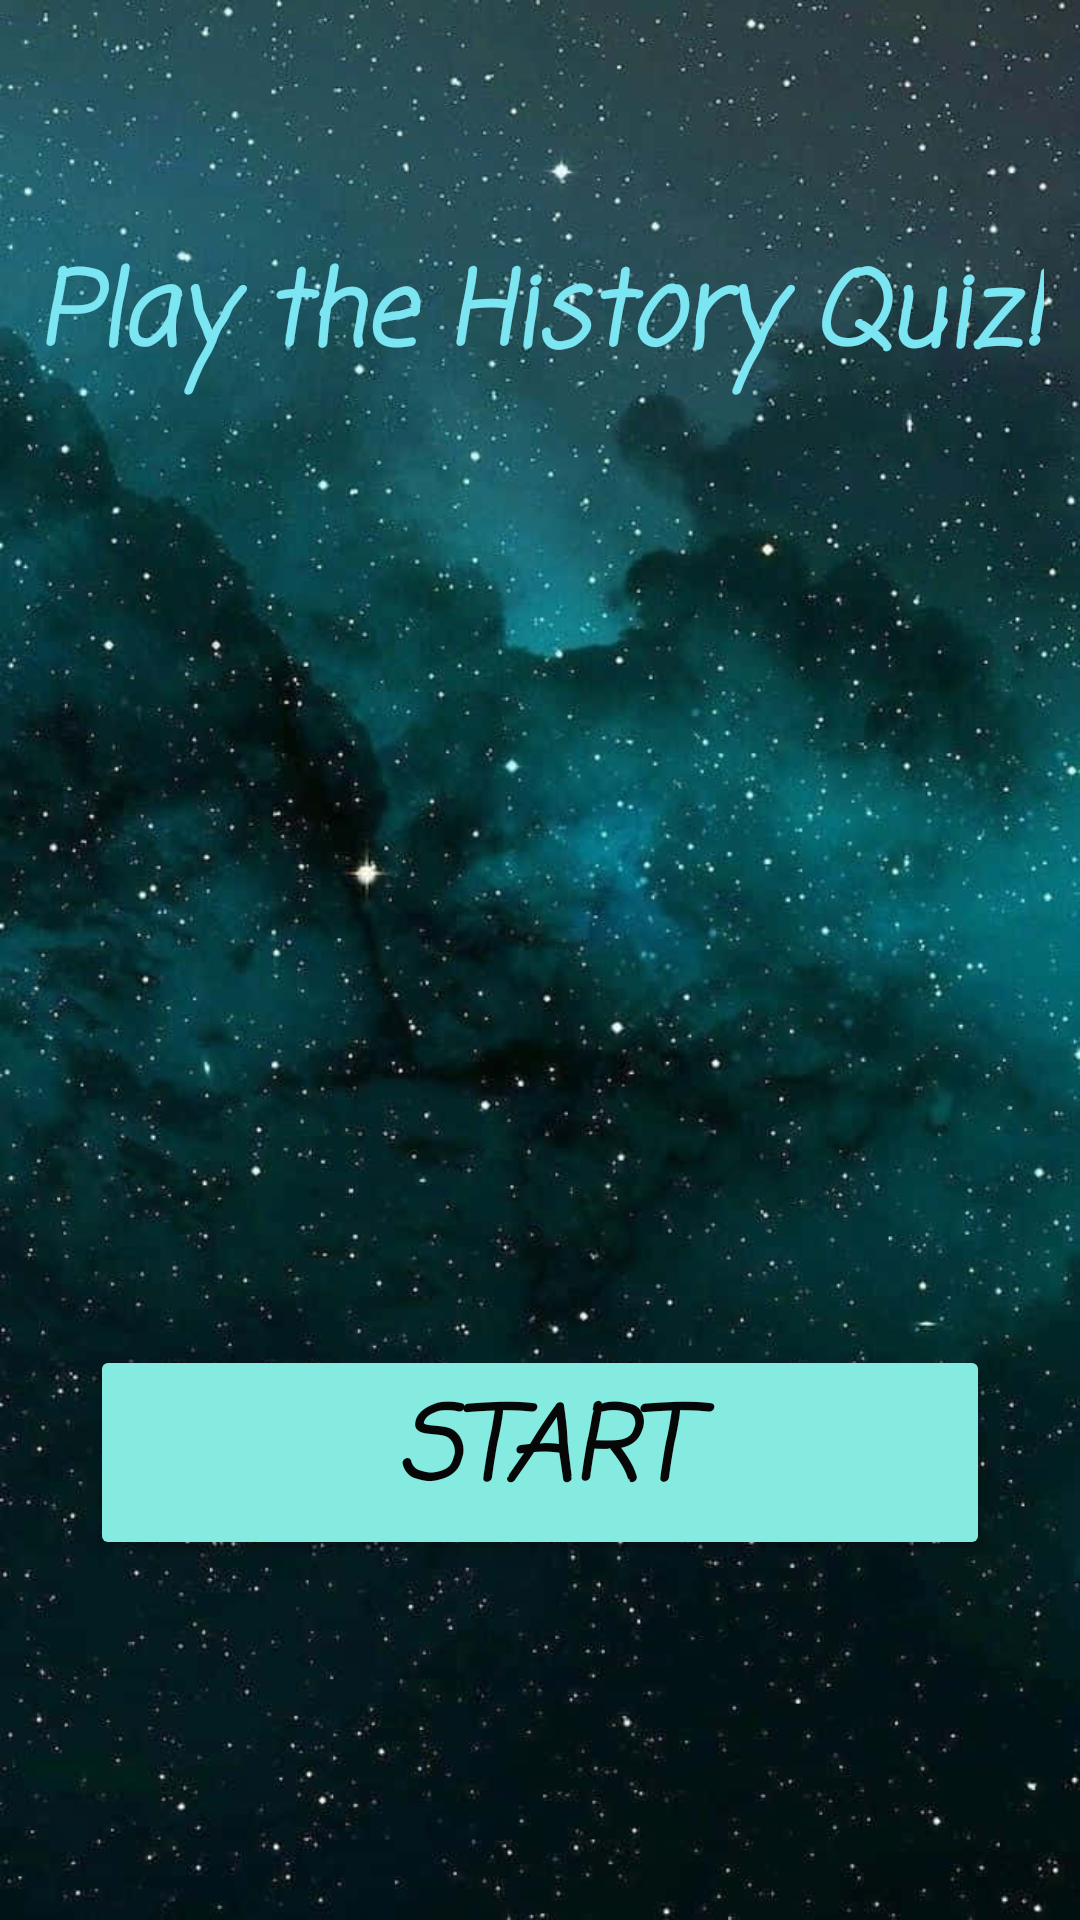

Here is an Android app screen rendered from its layout file. Give the layout XML and the strings, colors and styles it references.
<!-- AndroidManifest.xml: application theme Theme.Learnhistoryapp -->
<!-- res/layout/activity_main.xml -->
<?xml version="1.0" encoding="utf-8"?>
<androidx.constraintlayout.widget.ConstraintLayout xmlns:android="http://schemas.android.com/apk/res/android"
    xmlns:app="http://schemas.android.com/apk/res-auto"
    xmlns:tools="http://schemas.android.com/tools"
    android:id="@+id/main"
    android:layout_width="match_parent"
    android:layout_height="match_parent"
    tools:context=".MainActivity">

    <androidx.constraintlayout.widget.ConstraintLayout
        android:layout_width="0dp"
        android:layout_height="0dp"
        app:layout_constraintBottom_toBottomOf="parent"
        app:layout_constraintEnd_toEndOf="parent"
        app:layout_constraintStart_toStartOf="parent"
        app:layout_constraintTop_toTopOf="parent">

        <ImageView
            android:id="@+id/imageView"
            android:layout_width="wrap_content"
            android:layout_height="wrap_content"
            app:srcCompat="@drawable/galaxybackground" />

        <TextView
            android:id="@+id/tvMainMenuTitle"
            android:layout_width="wrap_content"
            android:layout_height="wrap_content"
            android:layout_marginTop="80dp"
            android:fontFamily="casual"
            android:text="Play the History Quiz!"
            android:textColor="#7BE5F2"
            android:textSize="34sp"
            android:textStyle="bold|italic"
            app:layout_constraintEnd_toEndOf="parent"
            app:layout_constraintStart_toStartOf="parent"
            app:layout_constraintTop_toTopOf="parent" />

        <Button
            android:id="@+id/btnStartQuiz"
            android:layout_width="0dp"
            android:layout_height="wrap_content"
            android:layout_marginStart="30dp"
            android:layout_marginEnd="30dp"
            android:layout_marginBottom="120dp"
            android:backgroundTint="#85EBE1"
            android:fontFamily="casual"
            android:text="Start"
            android:textColor="#070707"
            android:textSize="34sp"
            android:textStyle="bold|italic"
            app:layout_constraintBottom_toBottomOf="parent"
            app:layout_constraintEnd_toEndOf="parent"
            app:layout_constraintStart_toStartOf="parent" />
    </androidx.constraintlayout.widget.ConstraintLayout>
</androidx.constraintlayout.widget.ConstraintLayout>
<!-- resources referenced by this layout -->
<resources>
  <!-- drawable galaxybackground: jpg bitmap (drawable, 62662 bytes) -->
  <style name="Theme.Learnhistoryapp" parent="Base.Theme.Learnhistoryapp" />
  <style name="Base.Theme.Learnhistoryapp" parent="Theme.Material3.DayNight.NoActionBar">
          
          
      </style>
</resources>
